Run: headless pygame with SDL's dummy video driver; simulated clock (each Clock.tick advances the game by its frame time, no real sleeping); random seed 0; keys injected as events and as key.get_pressed() state; no mouse input.
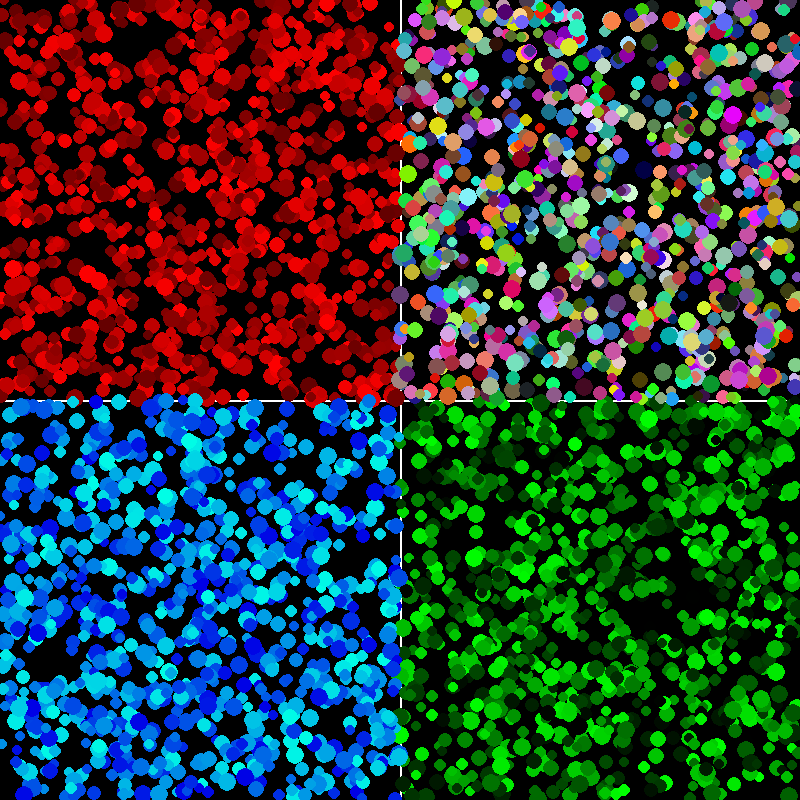
Frame 1 of 4 · flips 1–60 · no input
Frame 2 of 4 · flips 61–180 · tapped SPACE, RETURN · held RIGHT (→), D · screen unchanged from frame 1, image omitted
Frame 3 of 4 · flips 181–300 · held DOWN (↓), S · screen unchanged from frame 2, image omitted
Frame 4 of 4 · flips 301–420 · held LEFT (←), A, UP (↑), W · screen unchanged from frame 3, image omitted

The pygame program that drew these frames:

import pygame
import random


pygame.init()
screen = pygame.display.set_mode((800,800))
pygame.display.set_caption("gravel")




#create a buncha empty lists
sizes1 = []
sizes2 = []
sizes3 = []
sizes4 = []
positions1 = []
positions2 = []
positions3 = []
positions4 = []
colors1 = []
colors2 = []
colors3 = []
colors4 = []


#push a buncha numbers into the lists
for i in range(1000):
    sizes1.append(random.randrange(5,10)) #push in 1 number
    positions1.append((random.randrange(0, 400),random.randrange(0, 400))) #push in a 2-slot TUPLE
    colors1.append((random.randrange(100,255),0,0)) #push in a 3-slot TUPLE
   
for i in range(1000):
    sizes2.append(random.randrange(5,10)) #push in 1 number
    positions2.append((random.randrange(400, 800),random.randrange(400, 800))) #push in a 2-slot TUPLE
    colors2.append((0,random.randrange(0, 255),0)) #push in a 3-slot TUPLE

for i in range(1000):
    sizes3.append(random.randrange(5,10)) #push in 1 number
    positions3.append((random.randrange(400, 800),random.randrange(0, 400))) #push in a 2-slot TUPLE
    colors3.append((random.randrange(0, 255),random.randrange(0, 255),random.randrange(0, 255))) #push in a 3-slot TUPLE

for i in range(1000):
    sizes4.append(random.randrange(5,10)) #push in 1 number
    positions4.append((random.randrange(0, 400),random.randrange(400, 800))) #push in a 2-slot TUPLE
    colors4.append((0,random.randrange(0, 255),230,0)) #push in a 3-slot TUPLE


while 1: #game loop###########################################################
    for event in pygame.event.get():
        if event.type == pygame.QUIT:
            running = False

    #render section------------------------------
   
    screen.fill((0,0,0))# Clear the screen

    #draw the lines on the screen
    pygame.draw.line(screen, (255,255,255), (400, 0), (400, 800), 2)
    pygame.draw.line(screen, (255,255,255), (0, 400), (800, 400), 2)

    #draw the gravel
    for i in range(1000):
        pygame.draw.circle(screen, colors1[i], (positions1[i][0], positions1[i][1]), sizes1[i])
       
    for i in range(1000):
        pygame.draw.circle(screen, colors2[i], (positions2[i][0], positions2[i][1]), sizes2[i])
       
    for i in range(1000):
        pygame.draw.circle(screen, colors3[i], (positions3[i][0], positions3[i][1]), sizes3[i])
   
    for i in range(1000):
        pygame.draw.circle(screen, colors4[i], (positions4[i][0], positions4[i][1]), sizes4[i])
   
    pygame.display.flip()# Update the display

#end of game loop###################################################################
pygame.quit()
